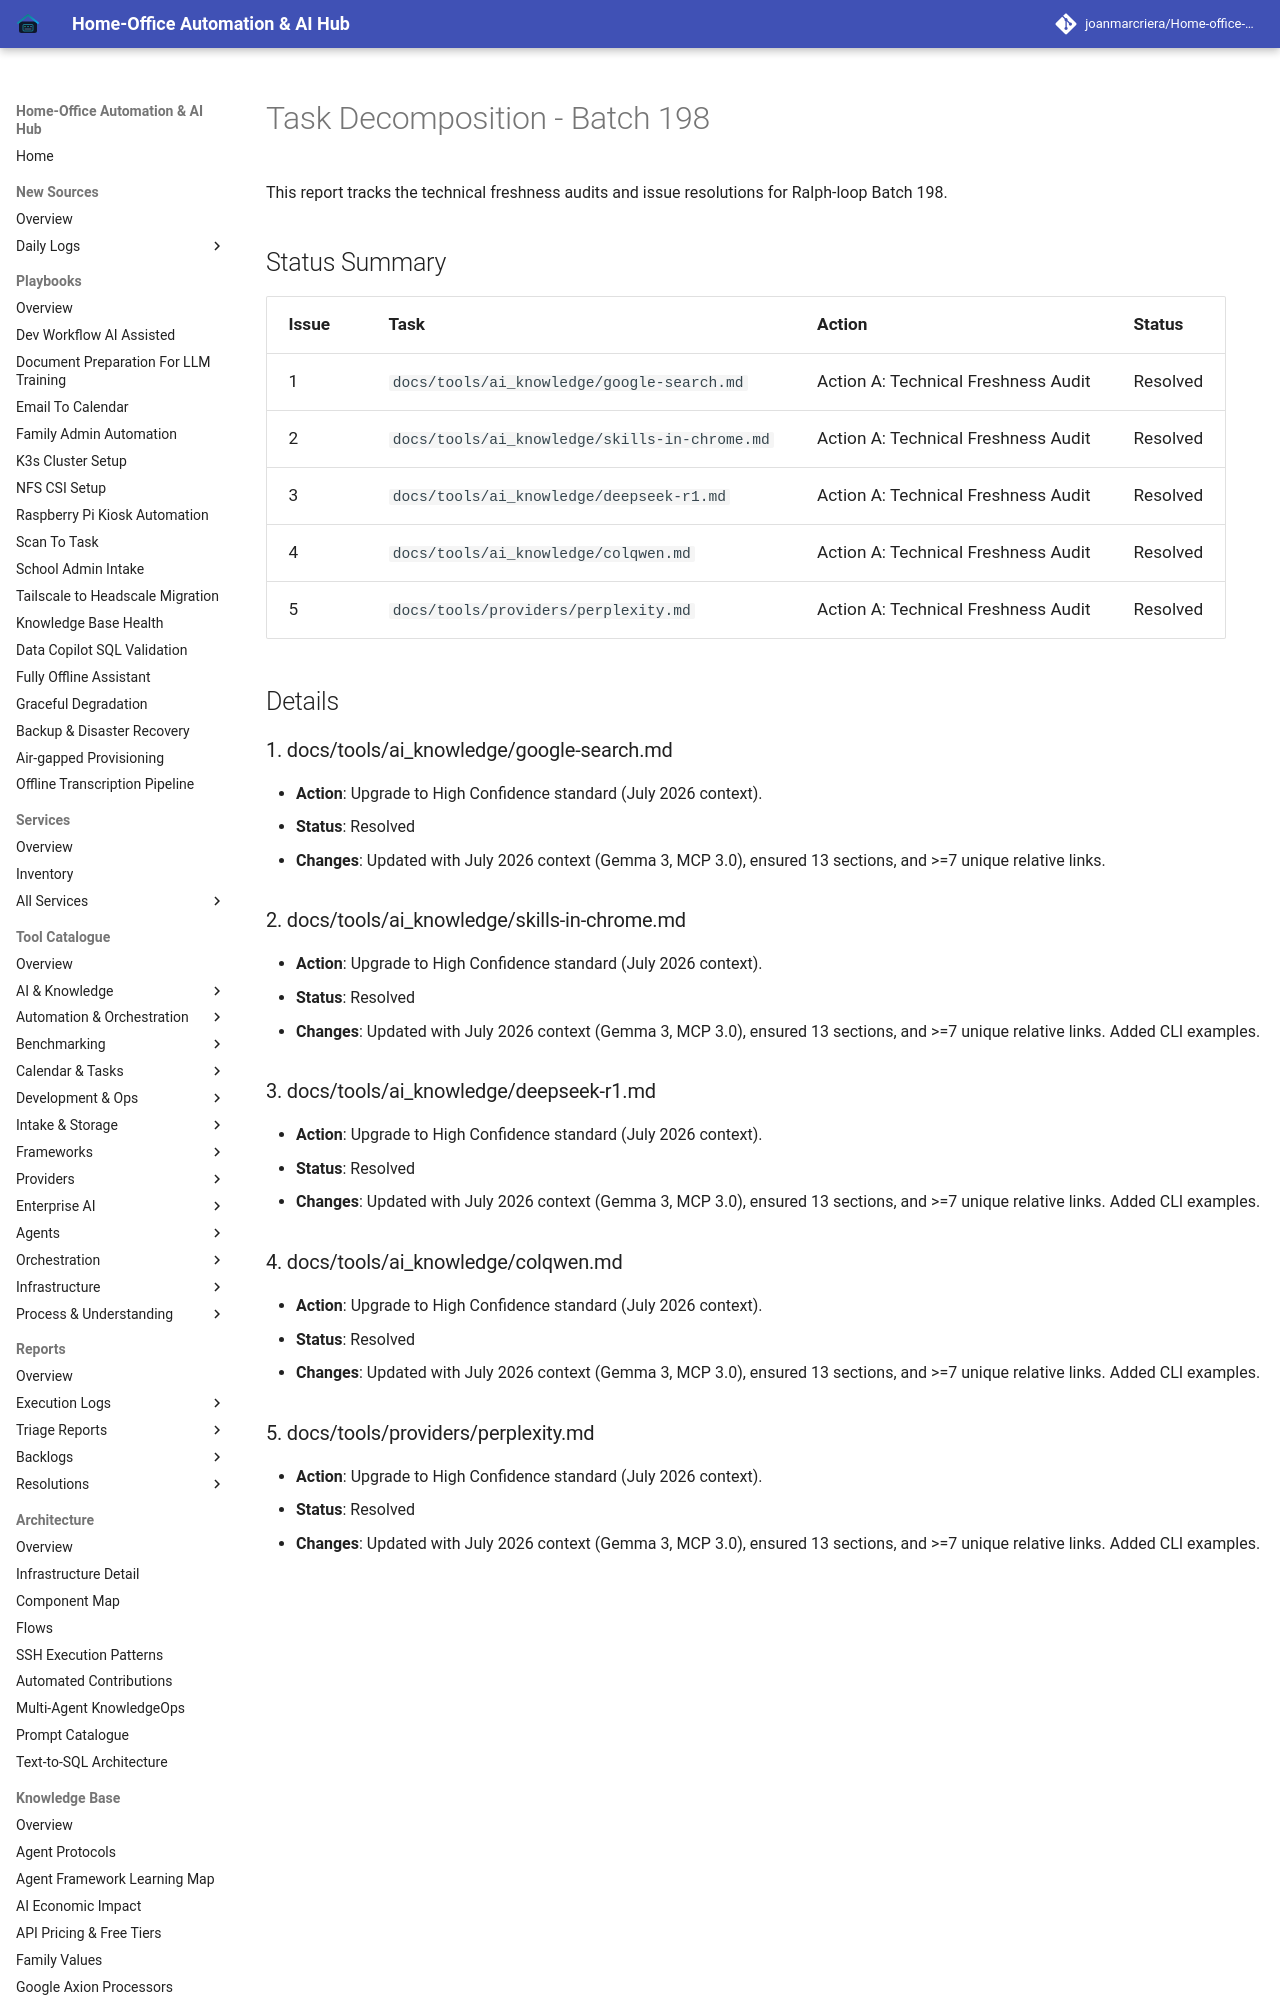

repository: joanmarcriera/Home-office-automations · page: reports/task-decomposition-batch-198/index.html · generator: mkdocs

# Task Decomposition - Batch 198

This report tracks the technical freshness audits and issue resolutions for Ralph-loop Batch 198.

## Status Summary

| Issue | Task | Action | Status |
|-------|------|--------|--------|
| 1 | `docs/tools/ai_knowledge/google-search.md` | Action A: Technical Freshness Audit | Resolved |
| 2 | `docs/tools/ai_knowledge/skills-in-chrome.md` | Action A: Technical Freshness Audit | Resolved |
| 3 | `docs/tools/ai_knowledge/deepseek-r1.md` | Action A: Technical Freshness Audit | Resolved |
| 4 | `docs/tools/ai_knowledge/colqwen.md` | Action A: Technical Freshness Audit | Resolved |
| 5 | `docs/tools/providers/perplexity.md` | Action A: Technical Freshness Audit | Resolved |

## Details

### 1. docs/tools/ai_knowledge/google-search.md
- **Action**: Upgrade to High Confidence standard (July 2026 context).
- **Status**: Resolved
- **Changes**: Updated with July 2026 context (Gemma 3, MCP 3.0), ensured 13 sections, and >=7 unique relative links.
